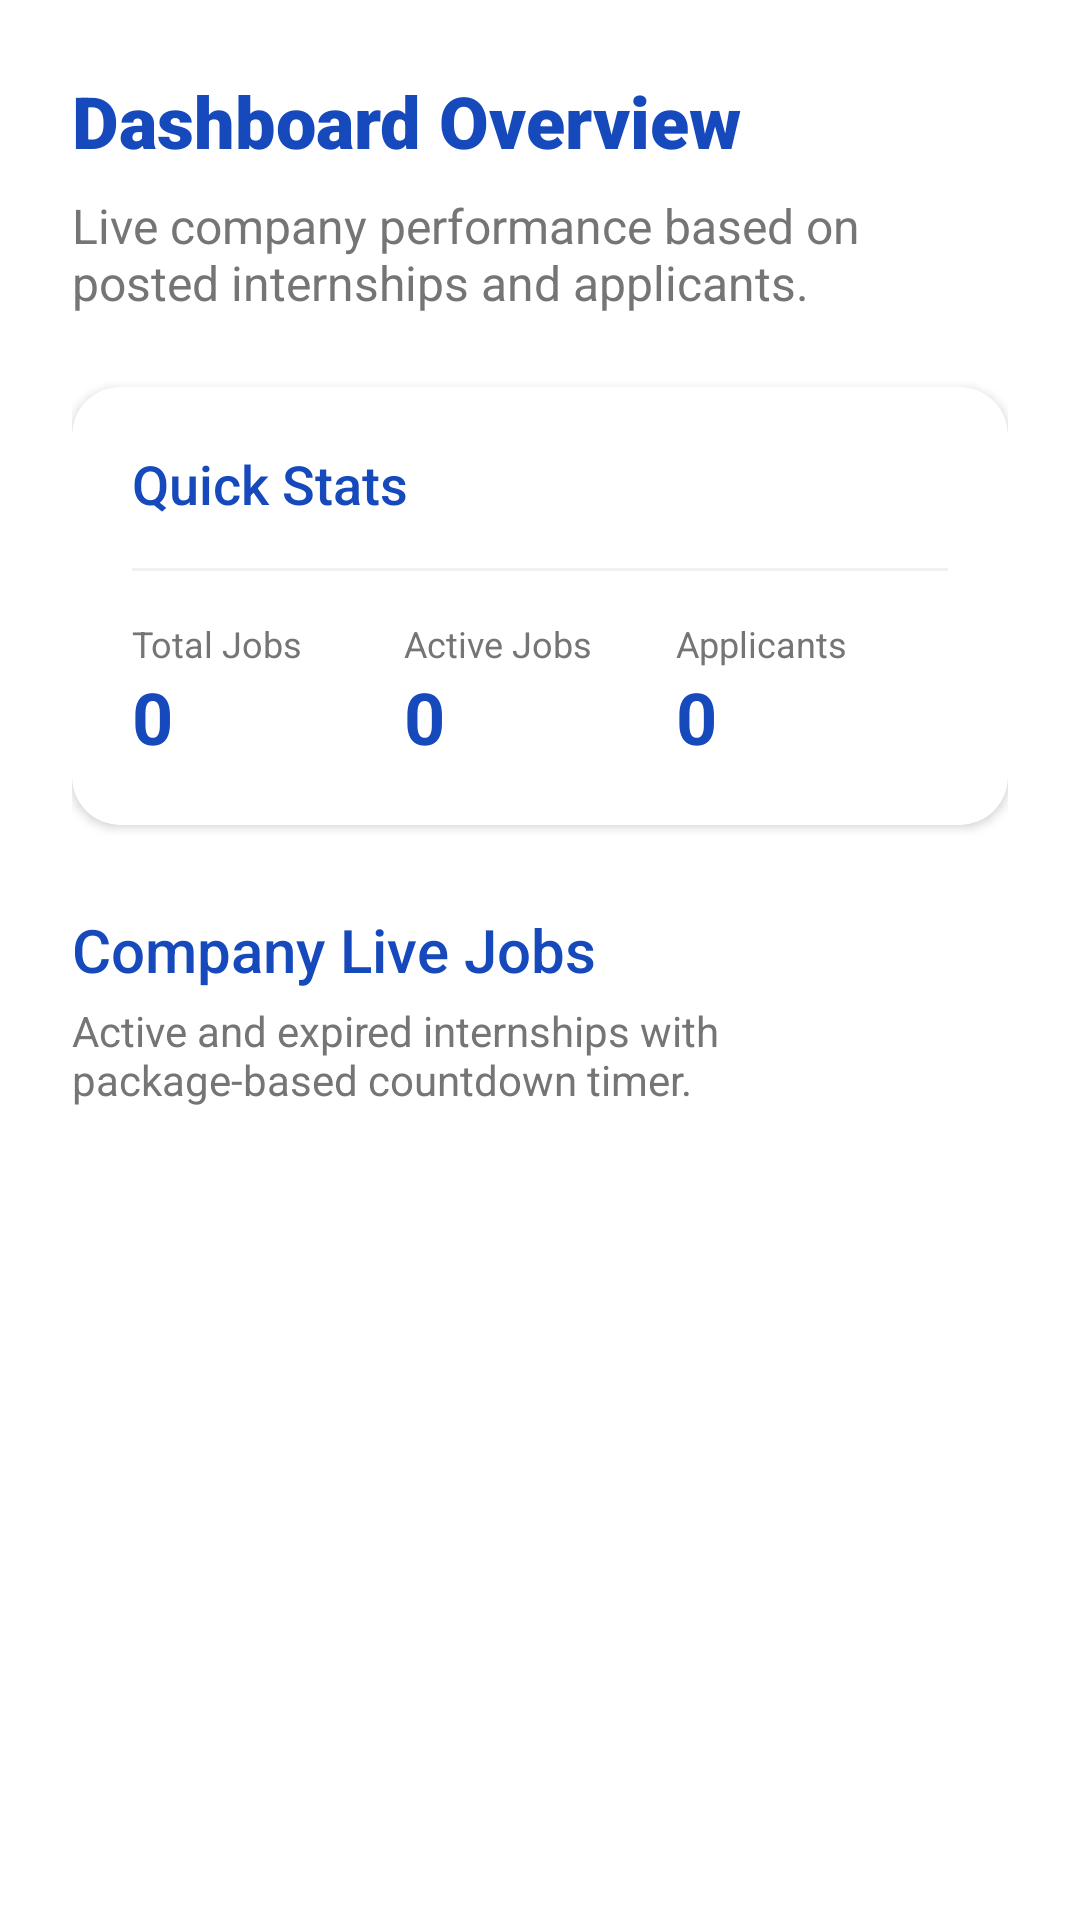

Layout XML and referenced resources for this Android screen:
<!-- AndroidManifest.xml: application theme Theme.Internlink -->
<!-- res/layout/fragment_company_stats.xml -->
<?xml version="1.0" encoding="utf-8"?>
<androidx.core.widget.NestedScrollView xmlns:android="http://schemas.android.com/apk/res/android"
    xmlns:app="http://schemas.android.com/apk/res-auto"
    android:layout_width="match_parent"
    android:layout_height="match_parent"
    android:background="@color/background"
    android:fillViewport="true">

    <LinearLayout
        android:layout_width="match_parent"
        android:layout_height="wrap_content"
        android:orientation="vertical"
        android:padding="24dp">

        <TextView
            android:layout_width="wrap_content"
            android:layout_height="wrap_content"
            android:text="Dashboard Overview"
            android:textSize="24sp"
            android:fontFamily="sans-serif-black"
            android:textColor="@color/text_heading" />

        <TextView
            android:id="@+id/tvStats"
            android:layout_width="wrap_content"
            android:layout_height="wrap_content"
            android:layout_marginTop="8dp"
            android:text="Live company performance based on posted internships and applicants."
            android:textColor="@color/text_secondary"
            android:textSize="16sp" />

        <ProgressBar
            android:id="@+id/progressBar"
            android:layout_width="wrap_content"
            android:layout_height="wrap_content"
            android:layout_gravity="center_horizontal"
            android:layout_marginTop="24dp"
            android:visibility="gone" />

        <com.google.android.material.card.MaterialCardView
            android:layout_width="match_parent"
            android:layout_height="wrap_content"
            android:layout_marginTop="24dp"
            app:cardCornerRadius="16dp"
            app:cardElevation="2dp"
            app:strokeWidth="0dp"
            app:cardBackgroundColor="@color/white">

            <LinearLayout
                android:layout_width="match_parent"
                android:layout_height="wrap_content"
                android:orientation="vertical"
                android:padding="20dp">

                <TextView
                    android:layout_width="wrap_content"
                    android:layout_height="wrap_content"
                    android:text="Quick Stats"
                    android:textSize="18sp"
                    android:fontFamily="sans-serif-medium"
                    android:textColor="@color/text_heading" />

                <View
                    android:layout_width="match_parent"
                    android:layout_height="1dp"
                    android:layout_marginVertical="16dp"
                    android:background="@color/outline"
                    android:alpha="0.2" />

                <LinearLayout
                    android:layout_width="match_parent"
                    android:layout_height="wrap_content"
                    android:orientation="horizontal">

                    <LinearLayout
                        android:layout_width="0dp"
                        android:layout_height="wrap_content"
                        android:layout_weight="1"
                        android:orientation="vertical">
                        <TextView
                            android:layout_width="wrap_content"
                            android:layout_height="wrap_content"
                            android:text="Total Jobs"
                            android:textColor="@color/text_secondary"
                            android:textSize="12sp" />
                        <TextView
                            android:id="@+id/tvTotalJobsValue"
                            android:layout_width="wrap_content"
                            android:layout_height="wrap_content"
                            android:text="0"
                            android:textColor="@color/primary"
                            android:textSize="24sp"
                            android:textStyle="bold" />
                    </LinearLayout>

                    <LinearLayout
                        android:layout_width="0dp"
                        android:layout_height="wrap_content"
                        android:layout_weight="1"
                        android:orientation="vertical">
                        <TextView
                            android:layout_width="wrap_content"
                            android:layout_height="wrap_content"
                            android:text="Active Jobs"
                            android:textColor="@color/text_secondary"
                            android:textSize="12sp" />
                        <TextView
                            android:id="@+id/tvActiveJobsValue"
                            android:layout_width="wrap_content"
                            android:layout_height="wrap_content"
                            android:text="0"
                            android:textColor="@color/primary"
                            android:textSize="24sp"
                            android:textStyle="bold" />
                    </LinearLayout>

                    <LinearLayout
                        android:layout_width="0dp"
                        android:layout_height="wrap_content"
                        android:layout_weight="1"
                        android:orientation="vertical">
                        <TextView
                            android:layout_width="wrap_content"
                            android:layout_height="wrap_content"
                            android:text="Applicants"
                            android:textColor="@color/text_secondary"
                            android:textSize="12sp" />
                        <TextView
                            android:id="@+id/tvApplicantsValue"
                            android:layout_width="wrap_content"
                            android:layout_height="wrap_content"
                            android:text="0"
                            android:textColor="@color/primary"
                            android:textSize="24sp"
                            android:textStyle="bold" />
                    </LinearLayout>
                </LinearLayout>

            </LinearLayout>
        </com.google.android.material.card.MaterialCardView>

        <TextView
            android:layout_width="wrap_content"
            android:layout_height="wrap_content"
            android:layout_marginTop="28dp"
            android:text="Company Live Jobs"
            android:textSize="20sp"
            android:fontFamily="sans-serif-medium"
            android:textColor="@color/text_heading" />

        <TextView
            android:layout_width="wrap_content"
            android:layout_height="wrap_content"
            android:layout_marginTop="4dp"
            android:text="Active and expired internships with package-based countdown timer."
            android:textColor="@color/text_secondary"
            android:textSize="14sp" />

        <TextView
            android:id="@+id/tvEmptyJobs"
            android:layout_width="wrap_content"
            android:layout_height="wrap_content"
            android:layout_gravity="center_horizontal"
            android:layout_marginTop="20dp"
            android:text="No jobs posted yet"
            android:textColor="@color/text_secondary"
            android:visibility="gone" />

        <androidx.recyclerview.widget.RecyclerView
            android:id="@+id/rvCompanyLiveJobs"
            android:layout_width="match_parent"
            android:layout_height="wrap_content"
            android:layout_marginTop="12dp"
            android:nestedScrollingEnabled="false"
            app:layoutManager="androidx.recyclerview.widget.LinearLayoutManager" />

    </LinearLayout>
</androidx.core.widget.NestedScrollView>
<!-- resources referenced by this layout -->
<resources>
  <color name="background">#FFFFFF</color>
  <color name="outline">#BDBDBD</color>
  <color name="primary">@color/primary_blue</color>
  <color name="text_heading">@color/primary_blue</color>
  <color name="text_secondary">#757575</color>
  <color name="white">#FFFFFF</color>
  <style name="Theme.Internlink" parent="Base.Theme.Internlink" />
  <color name="primary_blue">#1549BC</color>
  <style name="Base.Theme.Internlink" parent="Theme.Material3.Light.NoActionBar">
          
          <item name="colorPrimary">@color/primary</item>
          <item name="colorOnPrimary">@color/white</item>
          <item name="colorPrimaryContainer">@color/primary_container</item>
          <item name="colorOnPrimaryContainer">@color/primary</item>
  
          
          <item name="colorSecondary">@color/secondary</item>
          <item name="colorOnSecondary">@color/white</item>
          <item name="colorSecondaryContainer">@color/secondary_container</item>
          <item name="colorOnSecondaryContainer">@color/secondary</item>
  
          
          <item name="android:windowBackground">@color/background</item>
          <item name="colorSurface">@color/surface</item>
          <item name="colorOnSurface">@color/on_surface</item>
          <item name="colorSurfaceVariant">@color/surface</item>
          <item name="colorOnSurfaceVariant">@color/text_secondary</item>
  
          
          <item name="android:statusBarColor">@color/white</item>
          <item name="android:windowLightStatusBar">true</item>
  
          
          <item name="isMaterial3Theme">true</item>
          <item name="colorError">@color/error</item>
          <item name="colorOutline">@color/outline</item>
  
          <item name="textAppearanceHeadlineLarge">@style/TextAppearance.Internlink.HeadlineLarge</item>
          <item name="textAppearanceBodyLarge">@style/TextAppearance.Internlink.BodyLarge</item>
      </style>
  <color name="primary_container">#E3F2FD</color>
  <color name="secondary">@color/green_teal</color>
  <color name="secondary_container">#E8F5E9</color>
  <color name="surface">#F8F9FA</color>
  <color name="on_surface">@color/dark_navy</color>
  <color name="error">#B00020</color>
  <style name="TextAppearance.Internlink.HeadlineLarge" parent="TextAppearance.Material3.HeadlineLarge">
          <item name="android:textColor">@color/text_heading</item>
      </style>
  <style name="TextAppearance.Internlink.BodyLarge" parent="TextAppearance.Material3.BodyLarge">
          <item name="android:textColor">@color/text_body</item>
      </style>
  <color name="green_teal">#27AF84</color>
  <color name="dark_navy">#1A4568</color>
  <color name="text_body">@color/dark_navy</color>
</resources>
